The GitHub repository Nishmaa93/Thesis_Ehr_Model contains a labelled image folder "preprocessed" with 4 categories: COVID-19, normal, pneumonia, turberculosis. Examples follow, each with its label.

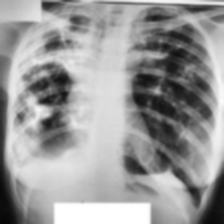
Label: turberculosis

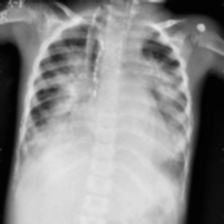
Label: pneumonia

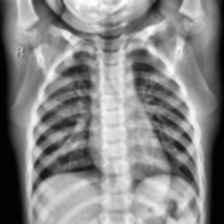
Label: normal

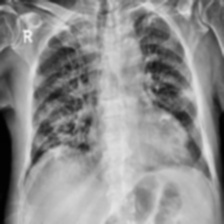
Label: COVID-19

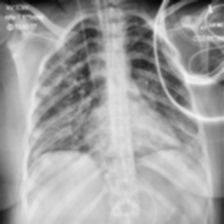
Label: COVID-19

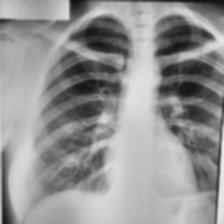
Label: turberculosis
